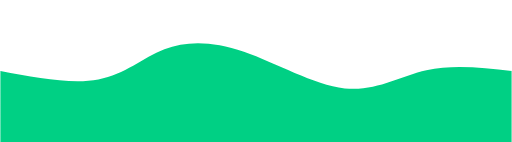
t = 0.00 s
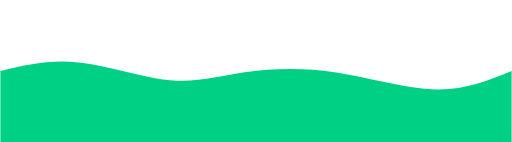
t = 0.75 s
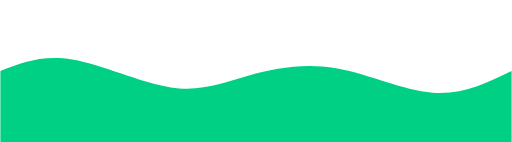
t = 1.25 s
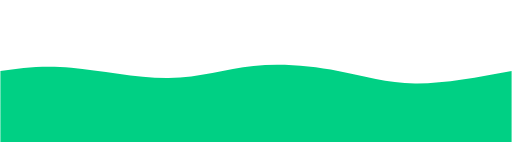
t = 2.00 s
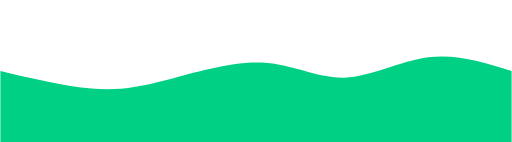
t = 2.75 s
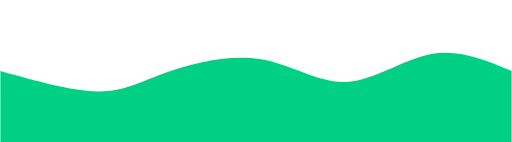
t = 3.25 s

The animated SVG that drew these frames (rendered in a browser with its animation timeline set to each time). Animation: 1 CSS @keyframes rule; one cycle of 4.00 s, repeats indefinitely.

<svg width="100%" height="100%" id="svg" viewBox="0 0 1440 400" xmlns="http://www.w3.org/2000/svg" class="transition duration-300 ease-in-out delay-150"><style>
          .path-0{
            animation:pathAnim-0 4s;
            animation-timing-function: linear;
            animation-iteration-count: infinite;
          }
          @keyframes pathAnim-0{
            0%{
              d: path("M 0,400 C 0,400 0,200 0,200 C 100.4666666666667,219.03589743589743 200.9333333333334,238.07179487179488 276,224 C 351.0666666666666,209.92820512820512 400.73333333333323,162.74871794871797 462,139 C 523.2666666666668,115.25128205128203 596.1333333333334,114.93333333333334 686,146 C 775.8666666666666,177.06666666666666 882.7333333333333,239.51794871794868 970,249 C 1057.2666666666667,258.4820512820513 1124.9333333333334,214.9948717948718 1200,198 C 1275.0666666666666,181.0051282051282 1357.5333333333333,190.5025641025641 1440,200 C 1440,200 1440,400 1440,400 Z");
            }
            25%{
              d: path("M 0,400 C 0,400 0,200 0,200 C 59.212820512820514,171.7948717948718 118.42564102564103,143.5897435897436 203,160 C 287.574358974359,176.4102564102564 397.5102564102565,237.4358974358974 482,255 C 566.4897435897435,272.5641025641026 625.5333333333334,246.66666666666669 696,222 C 766.4666666666666,197.33333333333331 848.3564102564103,173.89743589743586 944,190 C 1039.6435897435897,206.10256410256414 1149.0410256410255,261.7435897435898 1234,270 C 1318.9589743589745,278.2564102564102 1379.4794871794873,239.1282051282051 1440,200 C 1440,200 1440,400 1440,400 Z");
            }
            50%{
              d: path("M 0,400 C 0,400 0,200 0,200 C 59.166666666666686,191.85641025641024 118.33333333333337,183.7128205128205 200,191 C 281.66666666666663,198.2871794871795 385.83333333333326,221.00512820512822 474,220 C 562.1666666666667,218.99487179487178 634.3333333333335,194.26666666666668 713,186 C 791.6666666666665,177.73333333333332 876.8333333333333,185.9282051282051 951,200 C 1025.1666666666667,214.0717948717949 1088.3333333333335,234.02051282051283 1168,235 C 1247.6666666666665,235.97948717948717 1343.8333333333333,217.98974358974357 1440,200 C 1440,200 1440,400 1440,400 Z");
            }
            75%{
              d: path("M 0,400 C 0,400 0,200 0,200 C 101.6307692307692,231.64358974358973 203.2615384615384,263.28717948717946 275,269 C 346.7384615384616,274.71282051282054 388.5846153846154,254.4948717948718 466,227 C 543.4153846153846,199.5051282051282 656.4000000000001,164.73333333333332 745,173 C 833.5999999999999,181.26666666666668 897.8153846153846,232.5717948717949 974,225 C 1050.1846153846154,217.4282051282051 1138.3384615384616,150.97948717948717 1218,137 C 1297.6615384615384,123.02051282051283 1368.8307692307692,161.51025641025643 1440,200 C 1440,200 1440,400 1440,400 Z");
            }
            100%{
              d: path("M 0,400 C 0,400 0,200 0,200 C 100.4666666666667,219.03589743589743 200.9333333333334,238.07179487179488 276,224 C 351.0666666666666,209.92820512820512 400.73333333333323,162.74871794871797 462,139 C 523.2666666666668,115.25128205128203 596.1333333333334,114.93333333333334 686,146 C 775.8666666666666,177.06666666666666 882.7333333333333,239.51794871794868 970,249 C 1057.2666666666667,258.4820512820513 1124.9333333333334,214.9948717948718 1200,198 C 1275.0666666666666,181.0051282051282 1357.5333333333333,190.5025641025641 1440,200 C 1440,200 1440,400 1440,400 Z");
            }
          }</style><defs><linearGradient id="gradient" x1="0%" y1="50%" x2="100%" y2="50%"><stop offset="5%" stop-color="#00d084"></stop><stop offset="95%" stop-color="#00d084"></stop></linearGradient></defs><path d="M 0,400 C 0,400 0,200 0,200 C 100.4666666666667,219.03589743589743 200.9333333333334,238.07179487179488 276,224 C 351.0666666666666,209.92820512820512 400.73333333333323,162.74871794871797 462,139 C 523.2666666666668,115.25128205128203 596.1333333333334,114.93333333333334 686,146 C 775.8666666666666,177.06666666666666 882.7333333333333,239.51794871794868 970,249 C 1057.2666666666667,258.4820512820513 1124.9333333333334,214.9948717948718 1200,198 C 1275.0666666666666,181.0051282051282 1357.5333333333333,190.5025641025641 1440,200 C 1440,200 1440,400 1440,400 Z" stroke="none" stroke-width="0" fill="url(#gradient)" fill-opacity="1" class="transition-all duration-300 ease-in-out delay-150 path-0"></path></svg>
